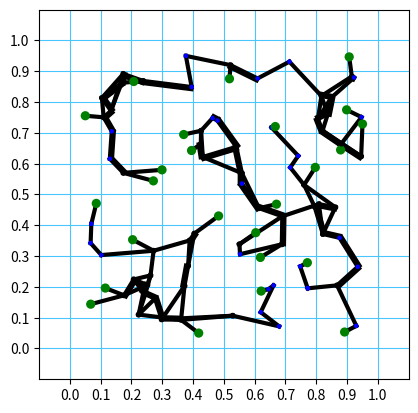
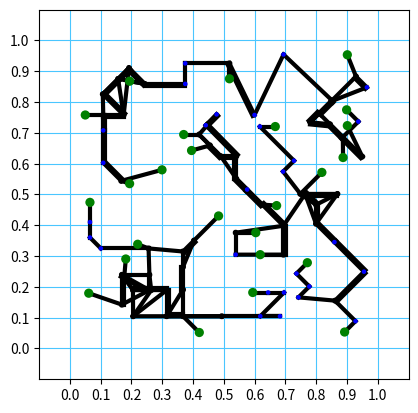
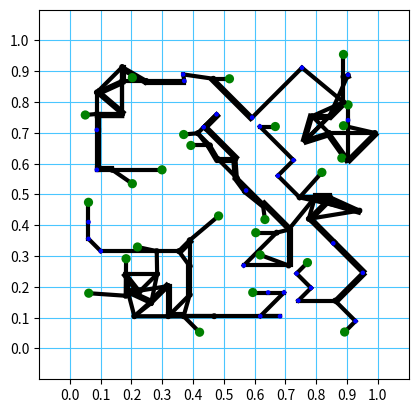
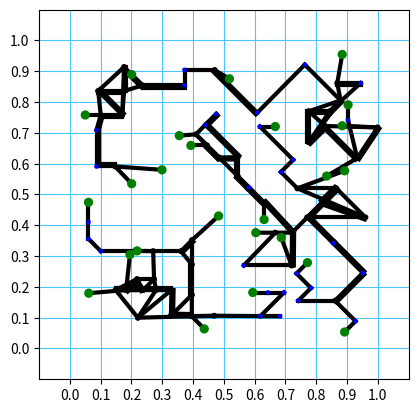
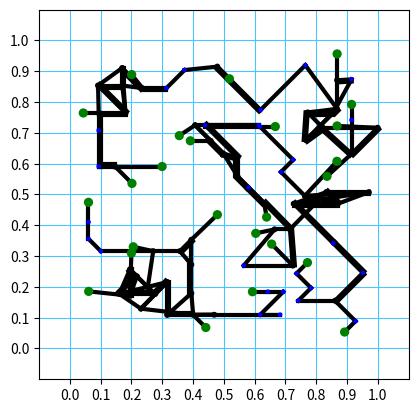

Here is the Python script that generated these plots, in order:
import json
import numpy as np
import matplotlib as mpl
import matplotlib.font_manager as fm
import matplotlib.pyplot as pp

np.random.seed(116)

def dedupe(a):
    b = []
    for e in a:
        if e not in b: b.append(e)
    return b

class Network(object):
    d = 2
    n_stops = 10

    def __init__(self, nodes):
        self.nodes = nodes
        self.paths = []

        def node_valid(path, node):
            # Stop paths passing through themselves
            if path.node_in_path(node): return False
            # Restrict number of neighbours (distinct nodes from which node can be reached)
            if len(self.neighbs(node)) > 3: return False
            # Restrict number of redundant vertices (distinct paths to get to node from current node)
            if len(self.get_paths_vert(Vertex(path.end(), node))) > 1: return False
            # Restrict number of redundant nodes (distinct paths to arrive at node from any node)
            if len(self.get_paths_node(node)) > 3: return False
            # Leave termina as they are
            if len(self.neighbs(node)) == 1: return False
            return True

        def make_node_list(path):
            if path.end() is None:
                nodes_sort = []
                for node in self.nodes:
                    if not self.in_network(node): nodes_sort.append(node)
                np.random.shuffle(nodes_sort)
            else:
                inds = np.argsort([path.end().get_sep(node) for node in self.nodes])
                nodes_sort = [self.nodes[i] for i in inds]
            return nodes_sort

        while len(self.nodes_in_network()) < len(self.nodes):
            path = Path()
            i_since_change = 0
            while i_since_change < 1000:
                for node in make_node_list(path):
                    if node_valid(path, node):
                        path.extend(node)
                        i_since_change = 0
                        break
                if len(path.nodes) > self.n_stops:
                    break
                i_since_change += 1
            self.paths.append(path)

    def in_network(self, node):
        return node in self.nodes_in_network()

    def is_connected(self, node):
        return len(self.neighbs(node)) > 0

    def is_terminus(self, node):
        return len(self.neighbs(node)) == 1

    def is_stop(self, node):
        return len(self.neighbs(node)) == 2

    def is_junction(self, node):
        return len(self.neighbs(node)) > 2

    def nodes_in_network(self):
        ns = []
        for p in self.paths: ns += p.nodes
        return dedupe(ns)

    def neighbs(self, node):
        neighbs = []
        for p in self.paths:
            if p.node_in_path(node):
                neighbs += p.neighbs(node)
        return dedupe(neighbs)

    def get_paths_node(self, n):
        ps = []
        for p in self.paths:
            if p.node_in_path(n): ps.append(p)
        return ps

    def get_paths_vert(self, v):
        ps = []
        for p in self.paths:
            if p.vert_in_path(v): ps.append(p)
        return ps

    def simplify(self):
        for p in np.random.permutation(self.paths): p.simplify()

    def plot(self, fname=None):
        fig = pp.figure()
        ax = fig.gca()
        ax.set_aspect('equal')
        ax.set_xlim([-0.1, 1.1])
        ax.set_ylim([-0.1, 1.1])

        ax.grid(True, color='#4ac6ff', linestyle='-')
        ax.set_xticks(np.arange(0.0, 1.01, 0.1))
        ax.set_yticks(np.arange(0.0, 1.01, 0.1))

        for node in self.nodes:
            if self.is_junction(node):
                c = mpl.patches.Circle(node.r, radius=0.005, fc='white', ec='black', lw=2, zorder=10)
            else:
                if self.is_stop(node):
                    c = mpl.patches.Circle(node.r, radius=0.0075, fc='blue', lw=0, zorder=10)
                elif self.is_terminus(node):
                    c = mpl.patches.Circle(node.r, radius=0.015, fc='green', lw=0, zorder=10)
                else:
                    raise Exception
            ax.add_patch(c)

        def n_paths_vert_so_far(v):
            return sum([v.equiv(v1) for v1 in verts_used])

        verts_used = []
        for p in self.paths:
            for i in range(len(p.nodes) - 1):
                v = Vertex(p.nodes[i], p.nodes[i + 1])
                r = v.r_offset(0.007 * n_paths_vert_so_far(v))
                verts_used.append(v)
                l = mpl.lines.Line2D(r[:, 0], r[:, 1], color='black', lw=3)
                ax.add_line(l)

        if fname is None: pp.show()
        else: fig.savefig('%s.png' % fname)

    def jsonable(self):
        return [p.jsonable() for p in self.paths]

class Path(object):
    def __init__(self, label=''):
        self.label = label
        self.nodes = []

    def extend(self, node):
        self.nodes.append(node)

    def end(self):
        if len(self.nodes) > 0: return self.nodes[-1]
        else: return None

    def start(self):
        if len(self.nodes) > 0: return self.nodes[0]
        else: return None

    def vert_in_path(self, v):
        return max([v.equiv(v1) for v1 in self.to_verts()])

    def node_in_path(self, node):
        return node in self.nodes

    def is_terminus(self, node):
        return node in [self.nodes[0], self.nodes[-1]]

    def to_verts(self, direction=1):
        vs = []
        if direction == 1:
            for i in range(len(self.nodes) - 1):
                vs.append(Vertex(self.nodes[i], self.nodes[i + 1]))
        elif direction == -1:
            for i in range(len(self.nodes) - 1, -1, -1):
                vs.append(Vertex(self.nodes[i], self.nodes[i - 1]))
        else:
            raise Exception
        return vs

    def neighbs(self, node):
        return [n for n in [self.next(node), self.prev(node)] if n is not None]

    def node_to_i(self, node):
        for i in range(len(self.nodes)):
            if self.nodes[i] is node: return i
        raise Exception

    def next(self, node):
        i = self.node_to_i(node)
        if i < len(self.nodes) - 1: return self.nodes[i + 1]
        else: return None

    def prev(self, node):
        i = self.node_to_i(node)
        if i > 0: return self.nodes[i - 1]
        else: return None

    def simplify(self):
        for v in self.to_verts(direction=2*np.random.randint(2) - 1): v.simplify()

    def jsonable(self):
        return {'label': self.label, 'nodes': [n.jsonable() for n in self.nodes]}

class Node(object):
    def __init__(self, r, label=''):
        self.r = r
        self.label = label

    def get_sep(self, node):
        return np.sqrt(np.sum(np.square(node.r - self.r)))

    def jsonable(self):
        return {'label': self.label, 'r': [self.r[0], self.r[1]]}

class Vertex(object):
    r_sep_min = 0.05
    thetas = np.linspace(-np.pi, np.pi, 9)

    def __init__(self, node1, node2):
        self.node1 = node1
        self.node2 = node2

    def nodes(self):
        return (self.node1, self.node2)

    def v(self):
        return self.node2.r - self.node1.r

    def u(self):
        v = self.v()
        return v / np.sqrt(np.sum(np.square(v)))

    def u_perp(self):
        u = self.u()
        return np.array([u[1], -u[0]])

    def offset(self, d):
        return d * self.u_perp()

    def r(self):
        return np.array([self.node1.r, self.node2.r])

    def r_offset(self, d):
        return self.r() + self.offset(d)

    def equiv(self, v):
        return v.node1 in self.nodes() and v.node2 in self.nodes()

    def simplify(self):
        v = self.v()
        theta_s = self.thetas[np.abs(self.thetas - np.arctan2(v[1], v[0])).argmin()]
        u = np.array([np.cos(theta_s), np.sin(theta_s)])
        mag = np.maximum    (np.sqrt(np.sum(np.square(v))), self.r_sep_min)
        self.node2.r = self.node1.r + u * mag

def JSONHandler(Obj):
    if hasattr(Obj, 'jsonable'):
        return Obj.jsonable()
    else:
        raise TypeError('Object of type %s with value of %s is not JSON serializable' % (type(Obj), repr(Obj)))

def points_to_network(rs, labels):
    rs -= np.min(rs, axis=0)
    rs /= np.max(rs, axis=0)

    rs -= 0.5
    rs *= 0.9
    rs += 0.5

    nodes = []
    for i in range(len(rs)):
        nodes.append(Node(rs[i], labels[i]))
    return Network(nodes)

def places_to_network(places):
    rs = np.zeros([len(places), 2], dtype=np.float)
    labels = []
    for i in range(len(places)):
        place = places[i]
        loc = place['geometry']['location']
        rs[i, :] = [loc['lat'], loc['lng']]
        labels.append(place['name'])
    network = points_to_network(rs, labels)
    network.simplify()
    return network

def main():
    rs = np.random.uniform(0.0, 1.0, size=(100, 2))
    labels = ['' for _ in range(len(rs))]
    network = points_to_network(rs, labels)
    for i in range(5):
        network.plot(fname=i)
        network.simplify()

if __name__ == '__main__':
    try:
        main()
    except AttributeError:
        pass
